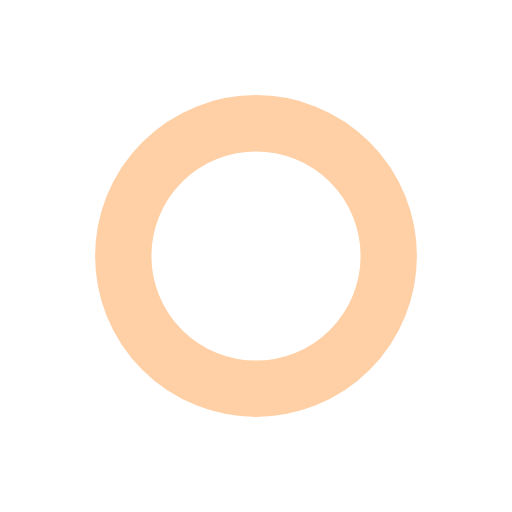
t = 0.00 s
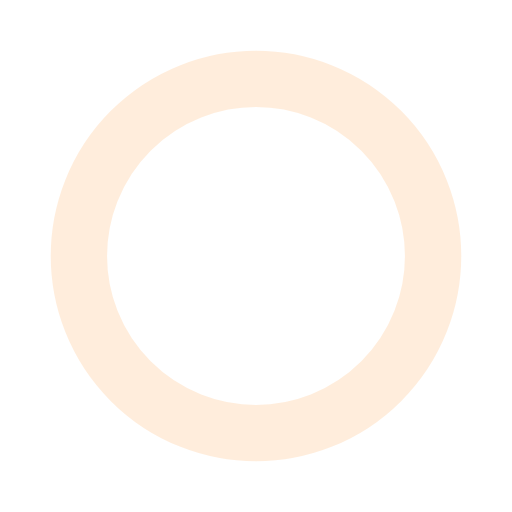
t = 0.25 s
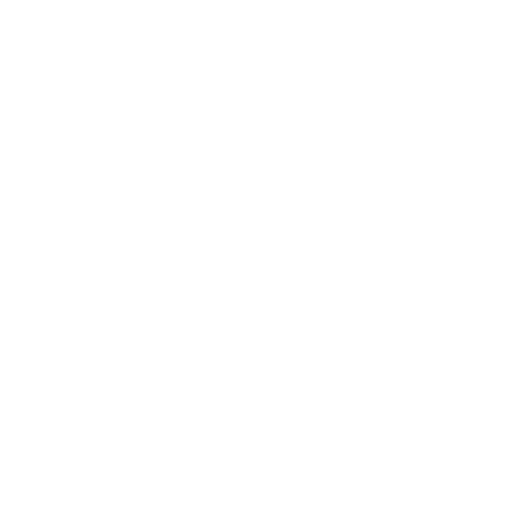
t = 0.50 s
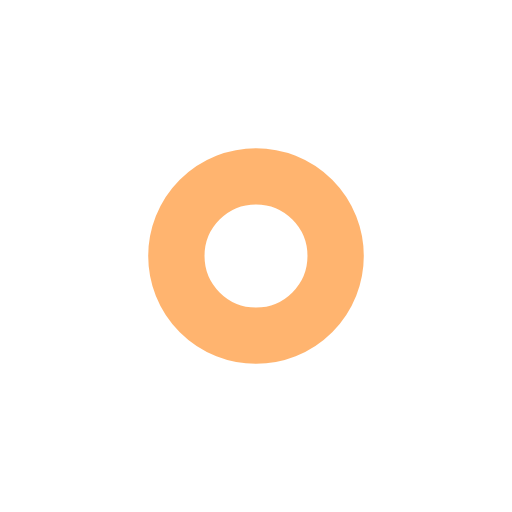
t = 0.75 s

The animated SVG that drew these frames (rendered in a browser with its animation timeline set to each time). Animation: 4 SMIL elements (animate=4); one cycle of 1.00 s, repeats indefinitely.

<?xml version="1.0" encoding="utf-8"?>
<svg xmlns="http://www.w3.org/2000/svg" xmlns:xlink="http://www.w3.org/1999/xlink" style="margin: auto; background: none; display: block; shape-rendering: auto;" width="34px" height="34px" viewBox="0 0 100 100" preserveAspectRatio="xMidYMid">
<circle cx="50" cy="50" r="0" fill="none" stroke="#ffffff" stroke-width="11">
  <animate attributeName="r" repeatCount="indefinite" dur="1s" values="0;40" keyTimes="0;1" keySplines="0 0.2 0.8 1" calcMode="spline" begin="0s"></animate>
  <animate attributeName="opacity" repeatCount="indefinite" dur="1s" values="1;0" keyTimes="0;1" keySplines="0.2 0 0.8 1" calcMode="spline" begin="0s"></animate>
</circle><circle cx="50" cy="50" r="0" fill="none" stroke="#ffa24d" stroke-width="11">
  <animate attributeName="r" repeatCount="indefinite" dur="1s" values="0;40" keyTimes="0;1" keySplines="0 0.2 0.8 1" calcMode="spline" begin="-0.5s"></animate>
  <animate attributeName="opacity" repeatCount="indefinite" dur="1s" values="1;0" keyTimes="0;1" keySplines="0.2 0 0.8 1" calcMode="spline" begin="-0.5s"></animate>
</circle>
<!-- [ldio] generated by https://loading.io/ --></svg>
